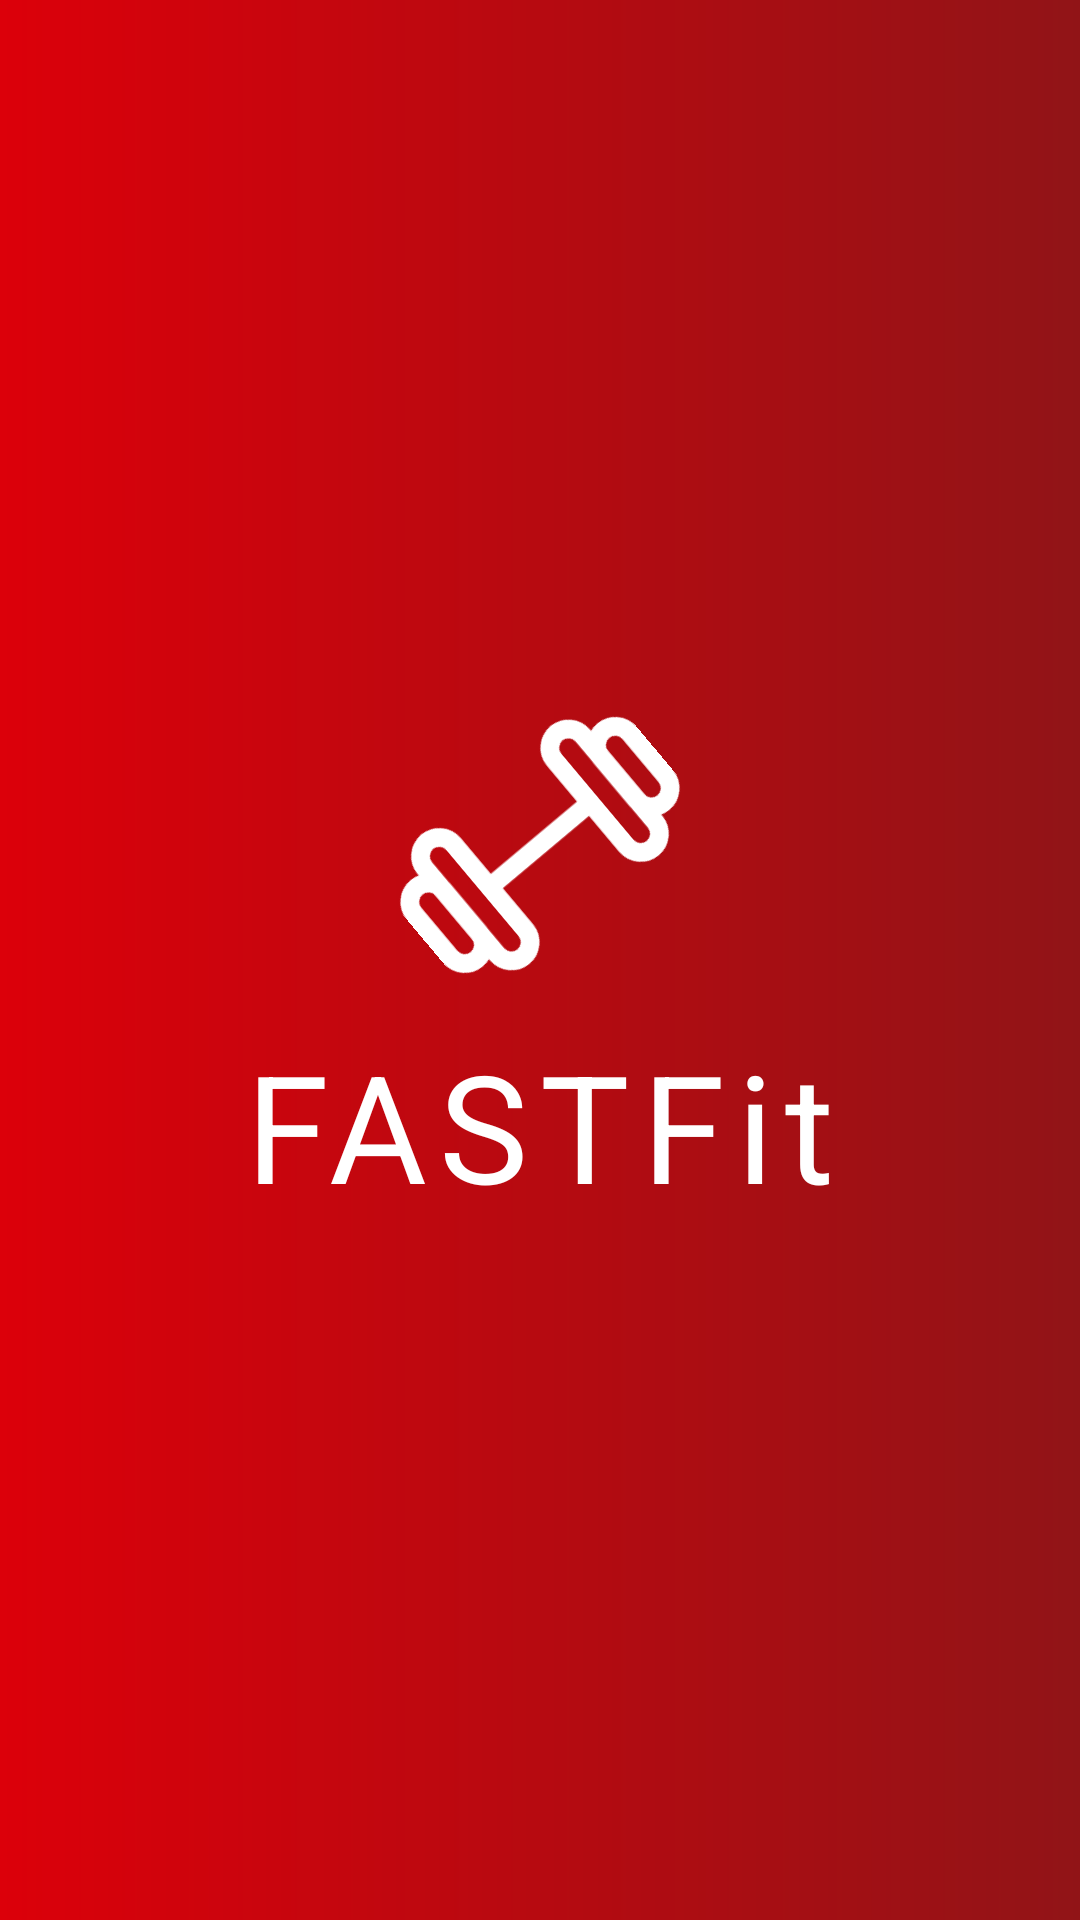

Write the Android layout XML for this screen, with the resource values it uses.
<!-- AndroidManifest.xml: application theme Theme.FastFit -->
<!-- res/layout/activity_splash_screen.xml -->
<?xml version="1.0" encoding="utf-8"?>
<LinearLayout xmlns:android="http://schemas.android.com/apk/res/android"
    xmlns:tools="http://schemas.android.com/tools"
    android:id="@+id/main"
    android:layout_width="match_parent"
    android:layout_height="match_parent"
    android:background="@drawable/dark_gradient"
    android:orientation="vertical"
    android:gravity="center"
    tools:context=".SplashScreen">

    <ImageView
        android:id="@+id/logo"
        android:layout_width="100dp"
        android:layout_height="100dp"
        android:layout_gravity="center"
        android:src="@drawable/ic_dumbell"
        android:rotation="140"
        android:contentDescription="@string/app_name" />

    <TextView
        android:id="@+id/appName"
        android:layout_width="wrap_content"
        android:layout_height="wrap_content"
        android:text="@string/fastfit"
        android:textSize="50sp"
        android:textColor="#FFFFFF"
        android:letterSpacing="0.08"
        android:layout_marginTop="10dp" />


</LinearLayout>
<!-- resources referenced by this layout -->
<resources>
  <!-- drawable dark_gradient (drawable) -->
  <?xml version="1.0" encoding="utf-8"?>
  <shape xmlns:android="http://schemas.android.com/apk/res/android"
      android:shape="rectangle">
      <gradient
          android:startColor="#FFdc000a"
          android:endColor="#FF911417"
          android:angle="0" />
  </shape>
  <!-- drawable ic_dumbell (drawable) -->
  <vector xmlns:android="http://schemas.android.com/apk/res/android"
      android:width="800dp"
      android:height="800dp"
      android:viewportWidth="32"
      android:viewportHeight="32">
    <path
        android:pathData="M7,24L7,24c-1.1,0 -2,-0.9 -2,-2V10c0,-1.1 0.9,-2 2,-2h0c1.1,0 2,0.9 2,2v12C9,23.1 8.1,24 7,24z"
        android:strokeLineJoin="round"
        android:strokeWidth="2"
        android:fillColor="#00000000"
        android:strokeColor="#ffffff"
        android:strokeLineCap="round"/>
    <path
        android:pathData="M3,21L3,21c-1.1,0 -2,-0.9 -2,-2v-6c0,-1.1 0.9,-2 2,-2h0c1.1,0 2,0.9 2,2v6C5,20.1 4.1,21 3,21z"
        android:strokeLineJoin="round"
        android:strokeWidth="2"
        android:fillColor="#00000000"
        android:strokeColor="#ffffff"
        android:strokeLineCap="round"/>
    <path
        android:pathData="M25,8L25,8c1.1,0 2,0.9 2,2v12c0,1.1 -0.9,2 -2,2h0c-1.1,0 -2,-0.9 -2,-2V10C23,8.9 23.9,8 25,8z"
        android:strokeLineJoin="round"
        android:strokeWidth="2"
        android:fillColor="#00000000"
        android:strokeColor="#ffffff"
        android:strokeLineCap="round"/>
    <path
        android:pathData="M29,11L29,11c1.1,0 2,0.9 2,2v6c0,1.1 -0.9,2 -2,2h0c-1.1,0 -2,-0.9 -2,-2v-6C27,11.9 27.9,11 29,11z"
        android:strokeLineJoin="round"
        android:strokeWidth="2"
        android:fillColor="#00000000"
        android:strokeColor="#ffffff"
        android:strokeLineCap="round"/>
    <path
        android:pathData="M9,16L23,16"
        android:strokeLineJoin="round"
        android:strokeWidth="2"
        android:fillColor="#00000000"
        android:strokeColor="#ffffff"
        android:strokeLineCap="round"/>
  </vector>
  <string name="app_name">FASTFit</string>
  <string name="fastfit">FASTFit</string>
  <style name="Theme.FastFit" parent="Base.Theme.FastFit" />
  <style name="Base.Theme.FastFit" parent="Theme.Material3.DayNight.NoActionBar">
          
          
      </style>
</resources>
